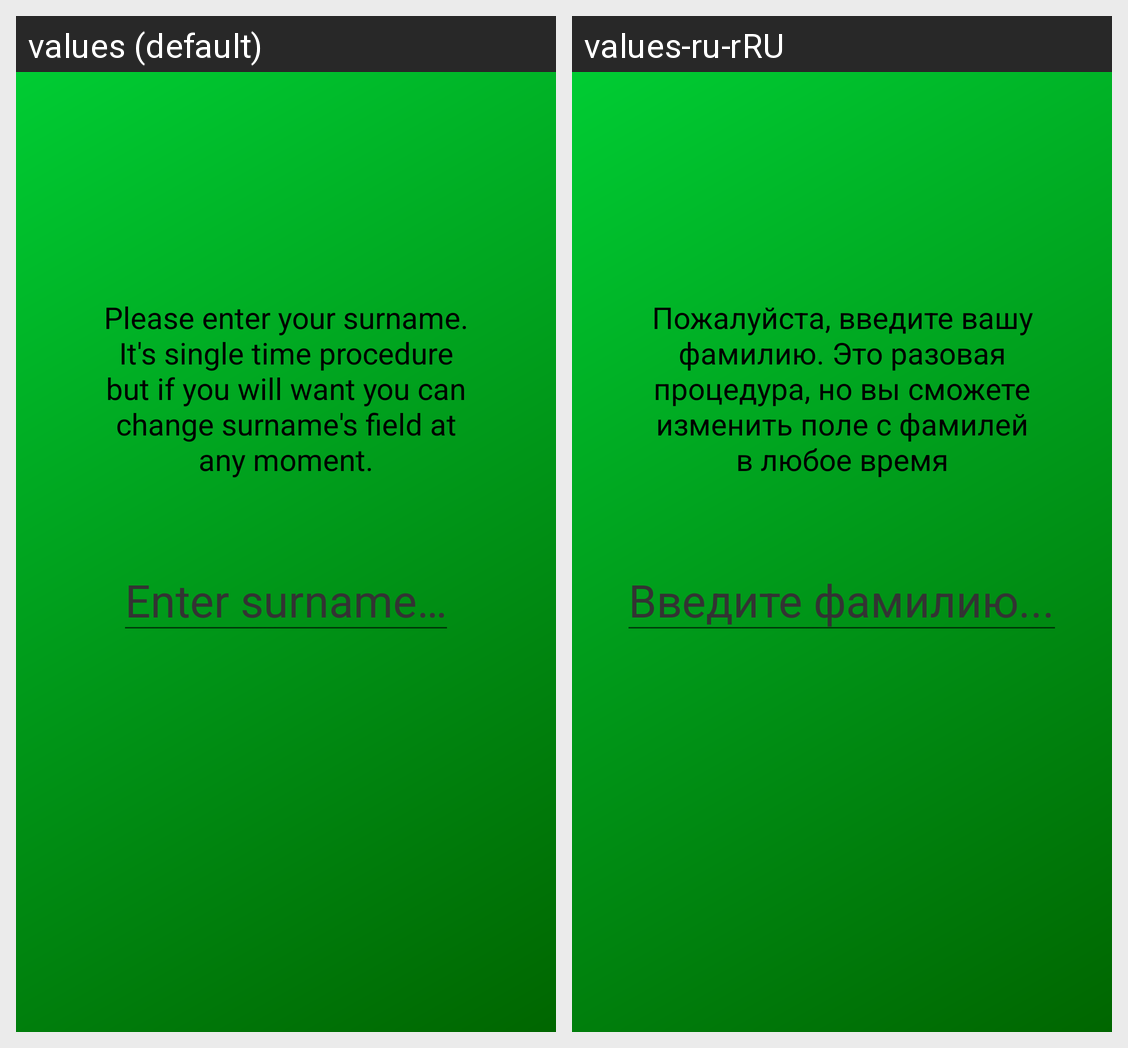

The same Android screen rendered under two of its app's locales, left to right. List the strings drawn on it with the default value and each locale's translation.
Android screen res/layout/intro_3.xml rendered under 2 locales, left to right: values (default), values-ru-rRU. Device: Nexus 5 (rendered at 1080×1920; each locale shown at half size, 540×960, under a caption strip naming it); theme AppTheme.
Strings drawn on this screen, with the default value and each locale's value (text and hints the layout hard-codes, and strings that could not be matched under every locale, appear in the picture but are not listed):

intro_3_text
  values: Please enter your surname. It's single time procedure but if you will want you can change surname's field at any moment.
  values-ru-rRU: Пожалуйста, введите вашу фамилию. Это разовая процедура, но вы сможете изменить поле с фамилей в любое время

enter_surname
  values: Enter surname…
  values-ru-rRU: Введите фамилию...
